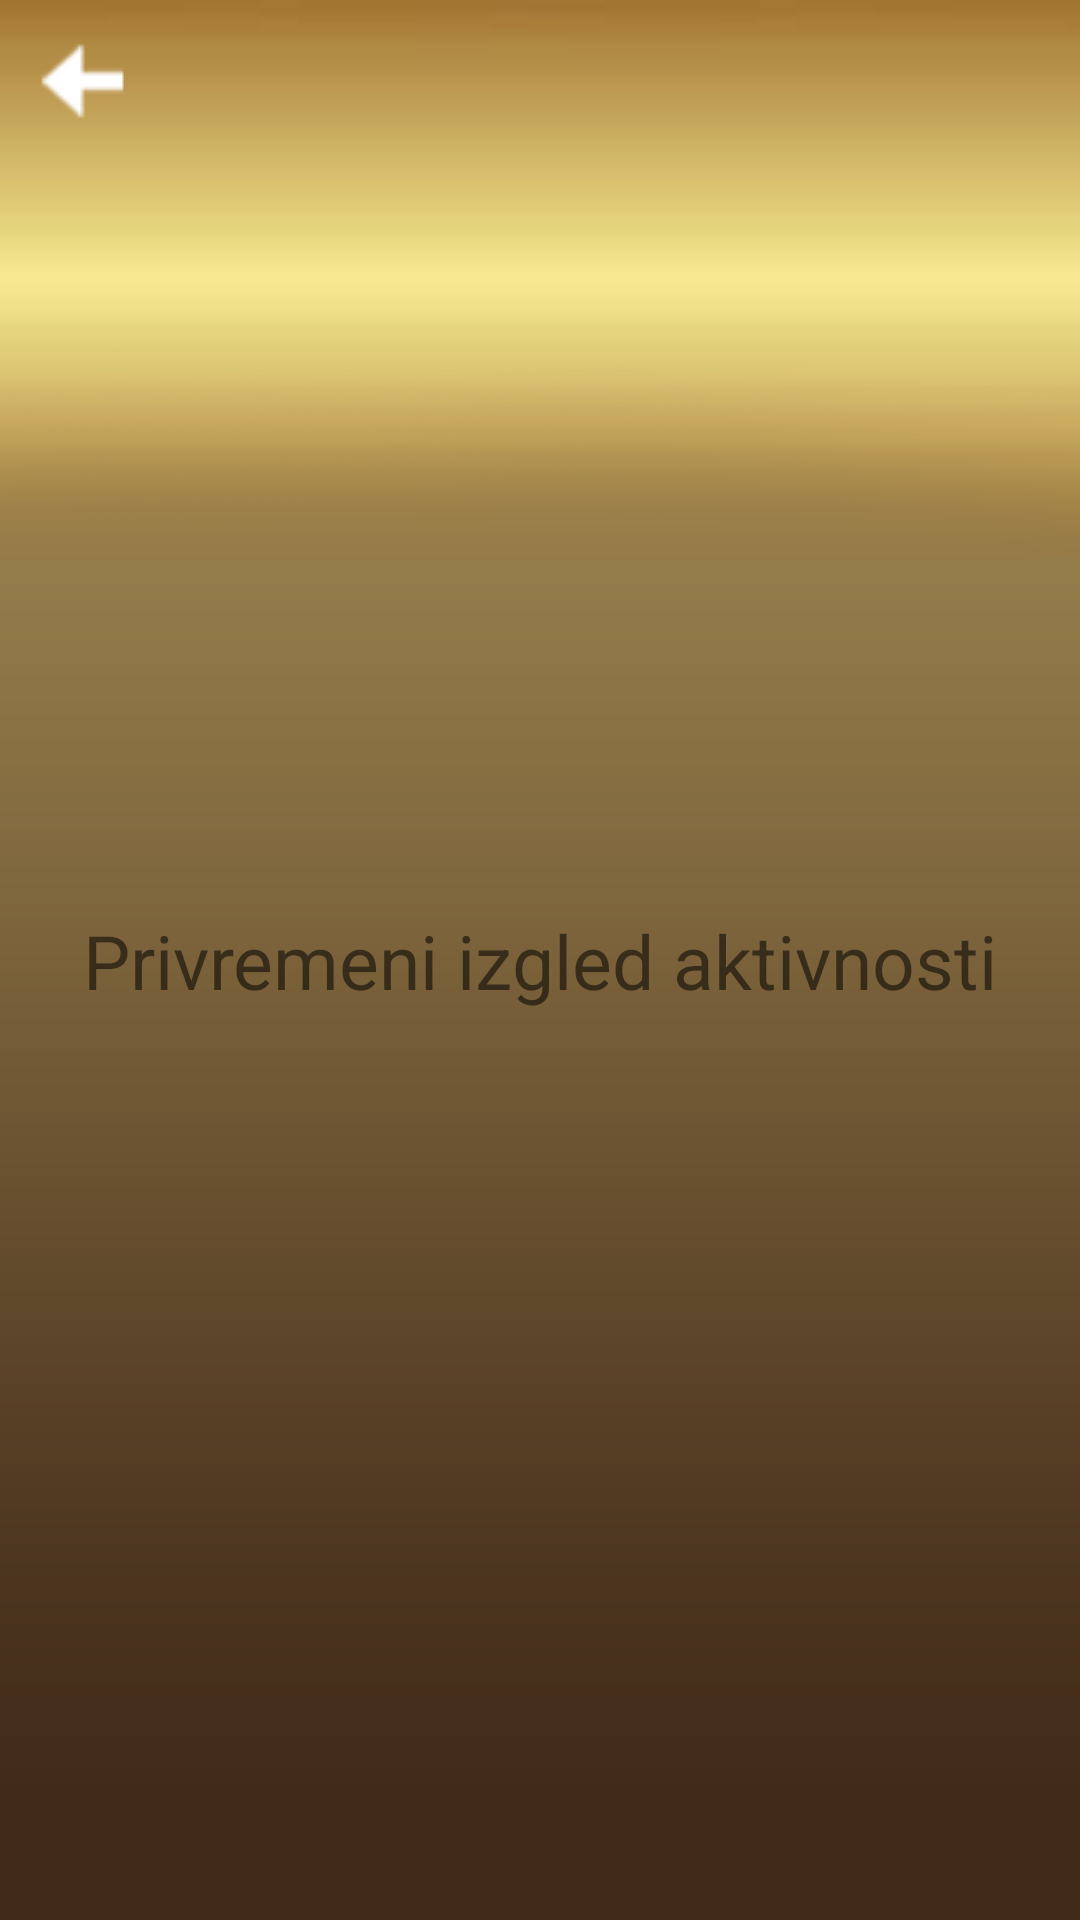

Layout XML and referenced resources for this Android screen:
<!-- AndroidManifest.xml: application theme AppTheme -->
<!-- res/layout/donations_activity.xml -->
<?xml version="1.0" encoding="utf-8"?>

<androidx.constraintlayout.widget.ConstraintLayout xmlns:android="http://schemas.android.com/apk/res/android"
    xmlns:app="http://schemas.android.com/apk/res-auto"
    xmlns:tools="http://schemas.android.com/tools"
    android:layout_width="match_parent"
    android:layout_height="match_parent">
    <include layout="@layout/activity_toolbar" />

    
    <TextView
        android:id="@+id/sample_text"
        android:layout_width="wrap_content"
        android:layout_height="wrap_content"
        android:textSize="25dp"
        android:text="Privremeni izgled aktivnosti"
        app:layout_constraintEnd_toEndOf="parent"
        app:layout_constraintStart_toStartOf="parent"
        app:layout_constraintTop_toTopOf="parent"
        app:layout_constraintBottom_toBottomOf="parent"
        app:layout_constraintHorizontal_bias="0.497" />

    

</androidx.constraintlayout.widget.ConstraintLayout>
<!-- res/layout/activity_toolbar.xml (included above) -->
<androidx.constraintlayout.widget.ConstraintLayout xmlns:android="http://schemas.android.com/apk/res/android"
    android:layout_width="match_parent"
    android:layout_height="wrap_content"
    xmlns:app="http://schemas.android.com/apk/res-auto">

    <androidx.appcompat.widget.Toolbar
        android:id="@+id/toolbar"
        android:layout_width="match_parent"
        android:layout_height="?attr/actionBarSize"
        android:background="#00000000"
        app:titleTextAppearance="@style/ToolbarTitleText"
        app:navigationIcon="@drawable/arrow_left"
        app:titleTextColor="@android:color/white"
        app:layout_constraintTop_toTopOf="parent"
        app:layout_constraintStart_toStartOf="parent"
        app:layout_constraintEnd_toEndOf="parent" />
</androidx.constraintlayout.widget.ConstraintLayout>
<!-- resources referenced by this layout -->
<resources>
  <!-- drawable arrow_left: png bitmap (drawable, 3213 bytes) -->
  <style name="ToolbarTitleText" parent="TextAppearance.Widget.AppCompat.Toolbar.Title">
          <item name="android:textSize">18sp</item> 
          
      </style>
  <style name="AppTheme" parent="Theme.AppCompat.Light.NoActionBar">
          
          <item name="android:windowBackground">@drawable/background_day</item>
          <item name="android:statusBarColor">@android:color/transparent</item>
          <item name="android:windowDrawsSystemBarBackgrounds">true</item>
          <item name="colorPrimary">@color/colorPrimary</item>
          <item name="colorPrimaryDark">@color/colorPrimaryDark</item>
          <item name="colorAccent">@color/colorAccent</item>
      </style>
  <!-- drawable background_day: png bitmap (drawable, 98977 bytes) -->
  <color name="colorPrimary">#795548</color>
  <color name="colorPrimaryDark">#533a31</color>
  <color name="colorAccent">#795548</color>
</resources>
